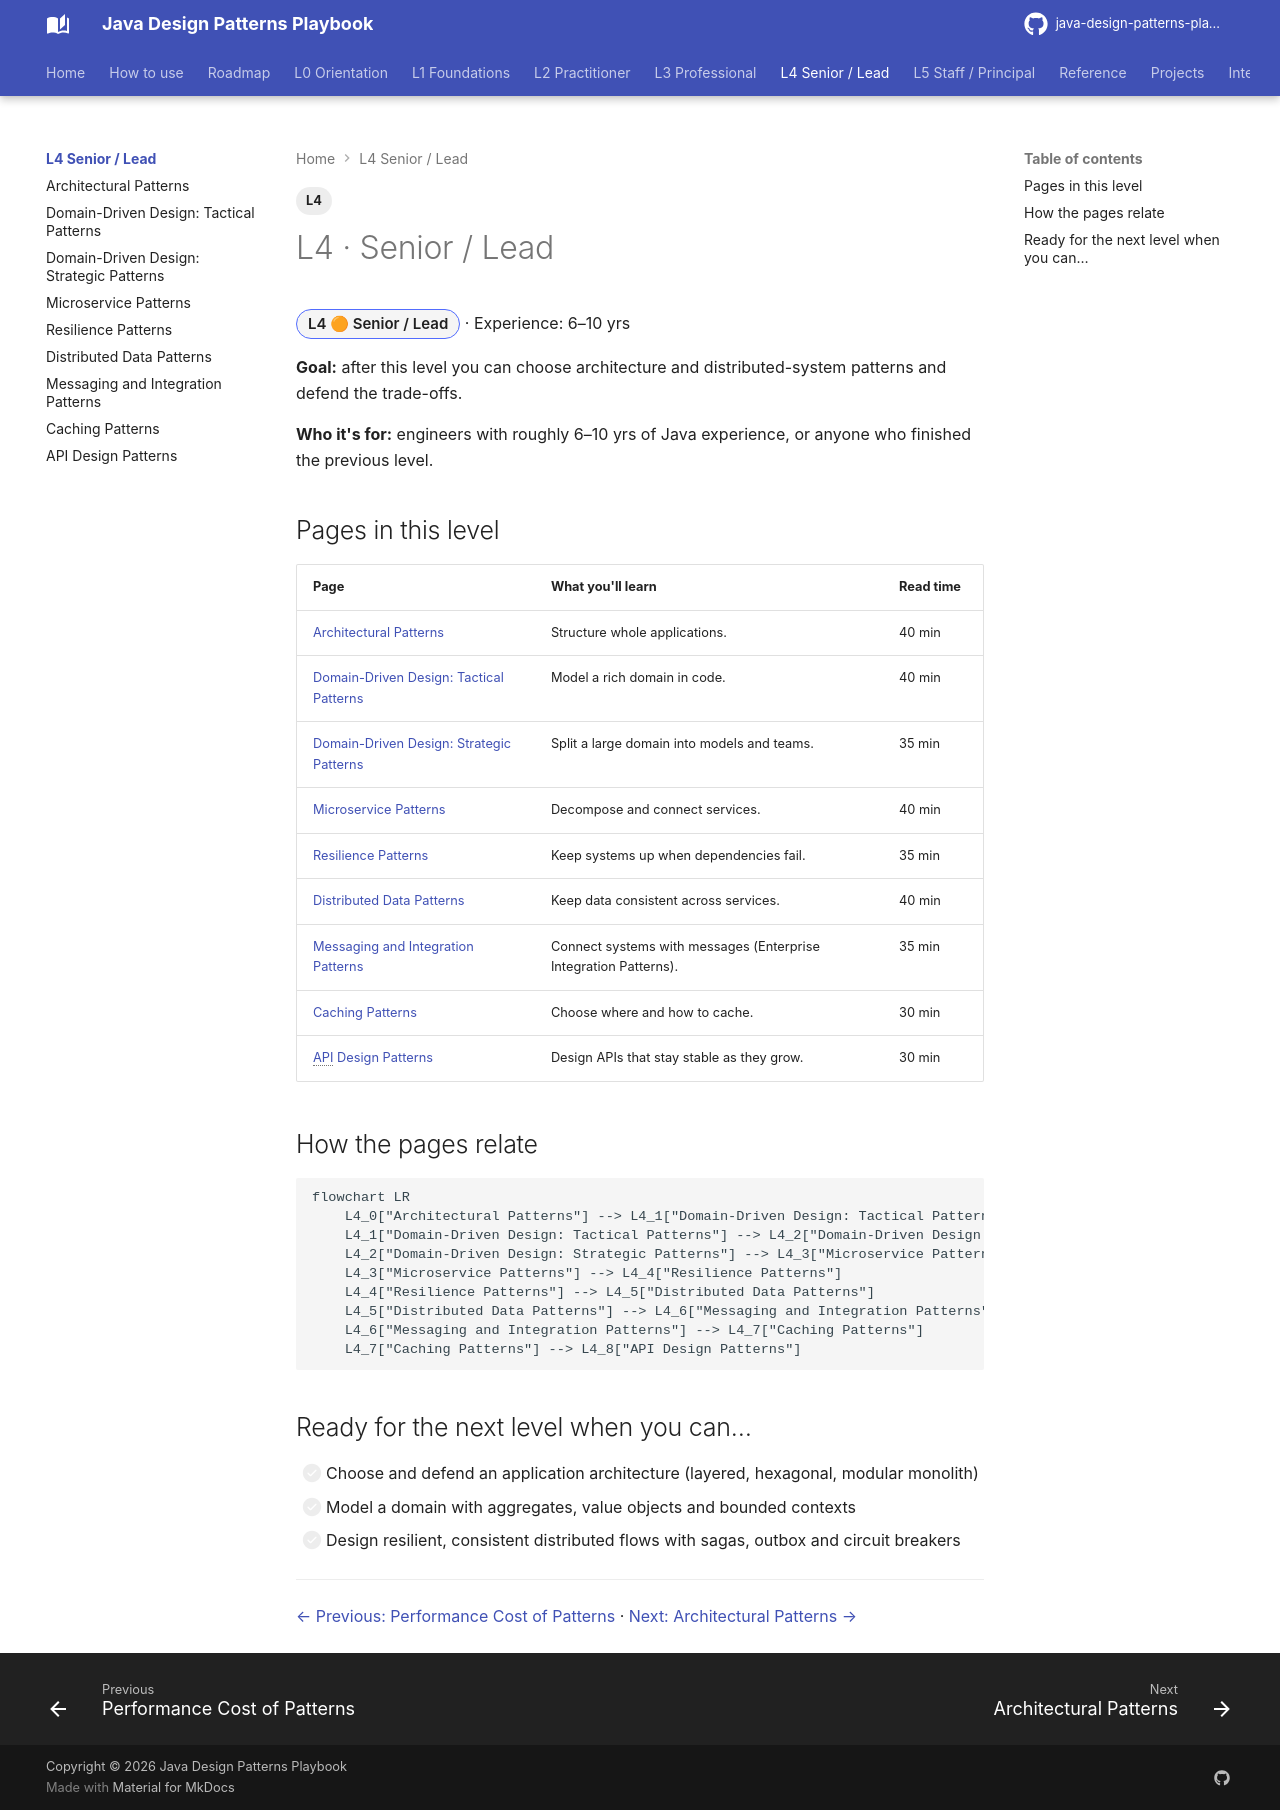

repository: khiruashish/java-design-pattern-mobile-app · page: l4-senior/index.html · generator: mkdocs

---
tags: [L4]
---
# L4 · Senior / Lead

<span class="badge-l4">L4 🟠 Senior / Lead</span> · Experience: 6–10 yrs

**Goal:** after this level you can choose architecture and distributed-system patterns and defend the trade-offs.

**Who it's for:** engineers with roughly 6–10 yrs of Java experience, or anyone who finished the previous level.

## Pages in this level

| Page | What you'll learn | Read time |
|------|-------------------|-----------|
| [Architectural Patterns](architectural-patterns.md) | Structure whole applications. | 40 min |
| [Domain-Driven Design: Tactical Patterns](ddd-tactical.md) | Model a rich domain in code. | 40 min |
| [Domain-Driven Design: Strategic Patterns](ddd-strategic.md) | Split a large domain into models and teams. | 35 min |
| [Microservice Patterns](microservice-patterns.md) | Decompose and connect services. | 40 min |
| [Resilience Patterns](resilience-patterns.md) | Keep systems up when dependencies fail. | 35 min |
| [Distributed Data Patterns](distributed-data-patterns.md) | Keep data consistent across services. | 40 min |
| [Messaging and Integration Patterns](messaging-patterns.md) | Connect systems with messages (Enterprise Integration Patterns). | 35 min |
| [Caching Patterns](caching-patterns.md) | Choose where and how to cache. | 30 min |
| [API Design Patterns](api-design-patterns.md) | Design APIs that stay stable as they grow. | 30 min |

## How the pages relate

```mermaid
flowchart LR
    L4_0["Architectural Patterns"] --> L4_1["Domain-Driven Design: Tactical Patterns"]
    L4_1["Domain-Driven Design: Tactical Patterns"] --> L4_2["Domain-Driven Design: Strategic Patterns"]
    L4_2["Domain-Driven Design: Strategic Patterns"] --> L4_3["Microservice Patterns"]
    L4_3["Microservice Patterns"] --> L4_4["Resilience Patterns"]
    L4_4["Resilience Patterns"] --> L4_5["Distributed Data Patterns"]
    L4_5["Distributed Data Patterns"] --> L4_6["Messaging and Integration Patterns"]
    L4_6["Messaging and Integration Patterns"] --> L4_7["Caching Patterns"]
    L4_7["Caching Patterns"] --> L4_8["API Design Patterns"]
```

## Ready for the next level when you can…

- [ ] Choose and defend an application architecture (layered, hexagonal, modular monolith)
- [ ] Model a domain with aggregates, value objects and bounded contexts
- [ ] Design resilient, consistent distributed flows with sagas, outbox and circuit breakers


---

[← Previous: Performance Cost of Patterns](../l3-professional/performance-of-patterns.md) · [Next: Architectural Patterns →](architectural-patterns.md)
